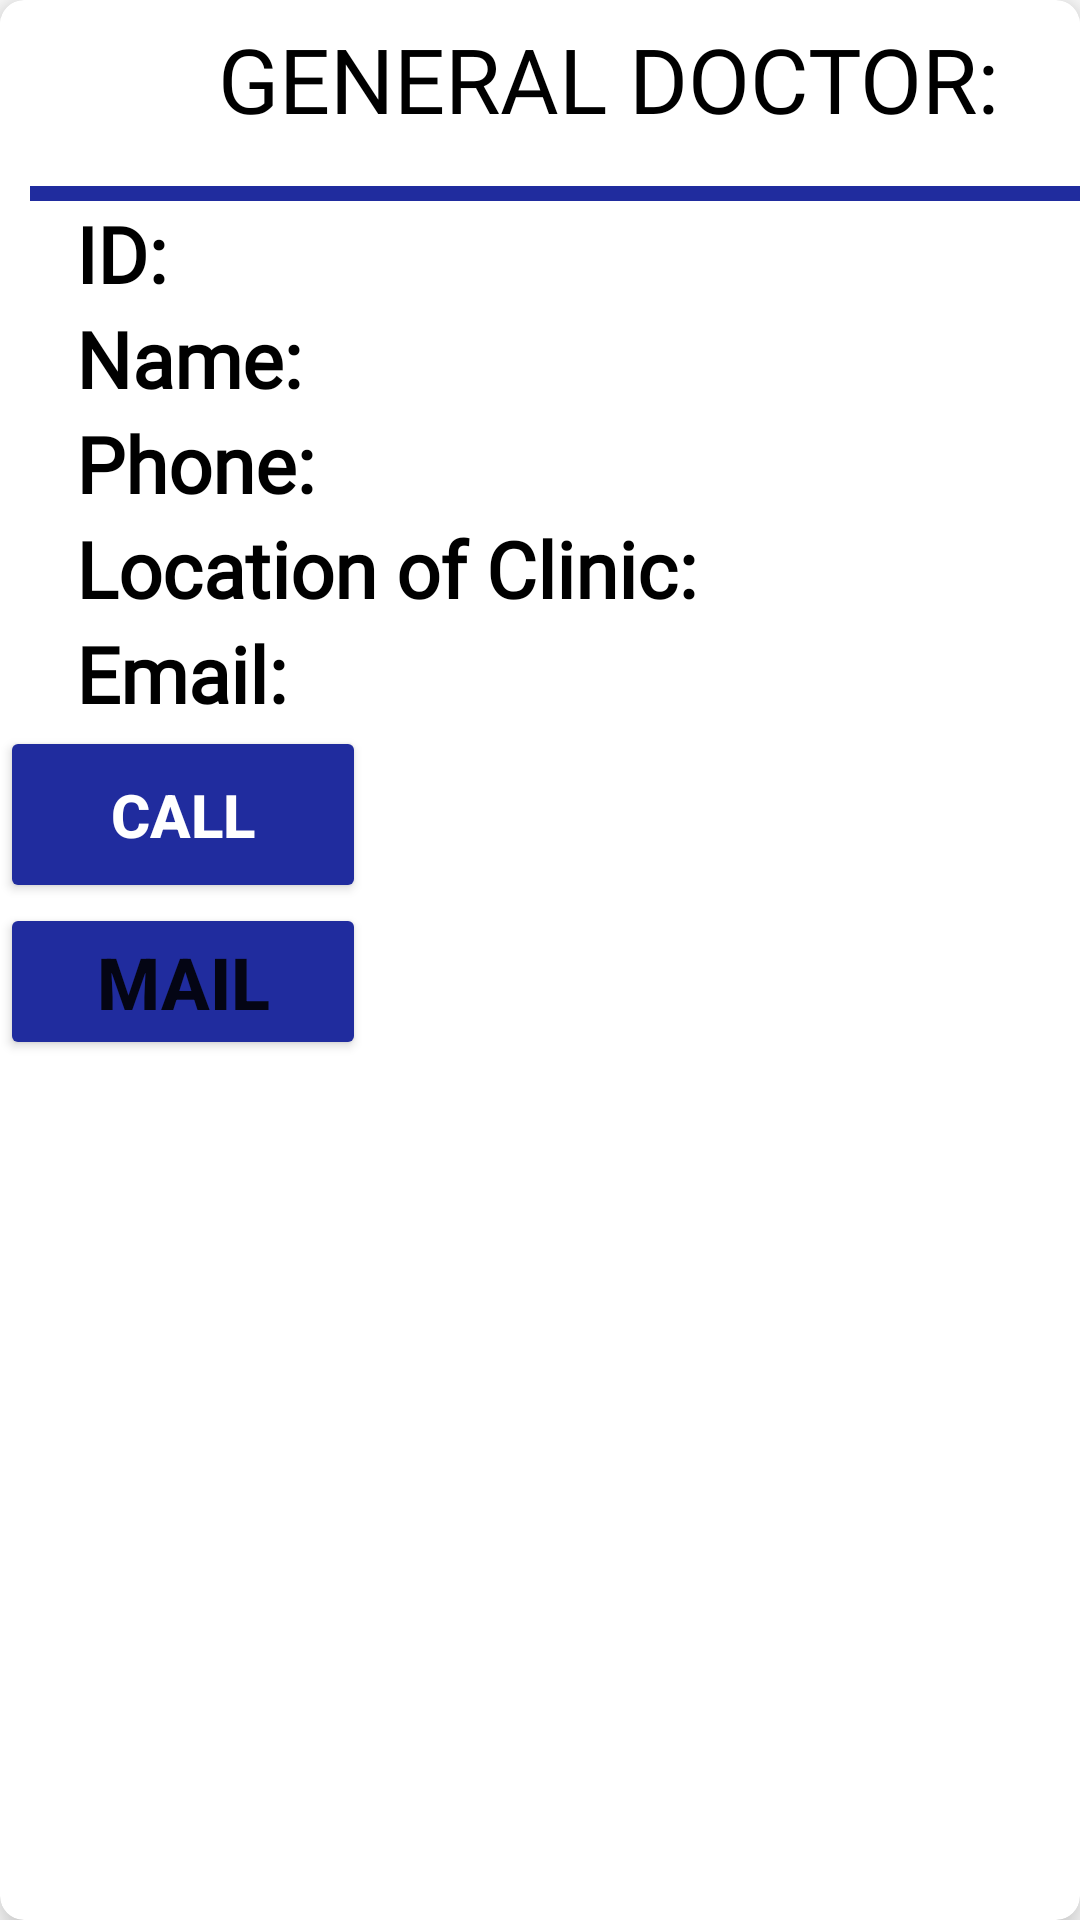

Write the Android layout XML for this screen, with the resource values it uses.
<!-- AndroidManifest.xml: application theme Theme.DoctorConsultancy -->
<!-- res/layout/generaldata.xml -->
<?xml version="1.0" encoding="utf-8"?>
<androidx.cardview.widget.CardView xmlns:android="http://schemas.android.com/apk/res/android"


    android:layout_width="match_parent"
    android:layout_height="wrap_content"
    xmlns:app="http://schemas.android.com/apk/res-auto"
    app:cardElevation="8dp"
    app:cardCornerRadius="8dp"
    android:layout_margin="13dp">


    <LinearLayout

        android:layout_width="match_parent"
        android:layout_height="378dp"
        android:layout_marginVertical="6dp"
        android:background="@color/white"
        android:orientation="vertical">


        <TextView
            android:id="@+id/textView10"
            android:layout_width="312dp"
            android:layout_height="56dp"
            android:layout_marginStart="65dp"

            android:fontFamily="@font/acme"
            android:text="GENERAL DOCTOR:     "
            android:textAlignment="center"
            android:textColor="#000000"
            android:textSize="30sp"
            app:layout_constraintBottom_toBottomOf="parent"
            app:layout_constraintEnd_toEndOf="parent"
            app:layout_constraintHorizontal_bias="0.559"
            app:layout_constraintStart_toStartOf="parent"
            app:layout_constraintTop_toTopOf="parent"
            app:layout_constraintVertical_bias="0.074" />

        <TextView
            android:id="@+id/textView11"
            android:layout_width="368dp"
            android:layout_height="5dp"
            android:layout_marginStart="10dp"
            android:background="#202C9E"
            app:layout_constraintBottom_toBottomOf="parent"
            app:layout_constraintEnd_toEndOf="parent"
            app:layout_constraintStart_toStartOf="parent"
            app:layout_constraintTop_toTopOf="parent"
            app:layout_constraintVertical_bias="0.171" />


        <LinearLayout
            android:layout_width="wrap_content"
            android:layout_height="wrap_content"
            android:orientation="horizontal">

            <TextView
                android:layout_width="wrap_content"
                android:layout_height="wrap_content"
                android:fontFamily="@font/acme"
                android:text="    ID:        "
                android:textColor="@color/black"
                android:textSize="26dp"
                android:textStyle="bold" />

            <TextView
                android:id="@+id/gid"
                android:layout_width="wrap_content"
                android:layout_height="wrap_content"
                android:layout_marginStart="8dp"
                android:text=""
                android:textColor="@color/black"
                android:textSize="25dp"
                android:textStyle="bold" />


        </LinearLayout>


        <LinearLayout
            android:layout_width="wrap_content"
            android:layout_height="wrap_content"
            android:orientation="horizontal">

            <TextView
                android:layout_width="wrap_content"
                android:layout_height="wrap_content"
                android:fontFamily="@font/acme"
                android:text="    Name: "
                android:textColor="@color/black"
                android:textSize="26dp"
                android:textStyle="bold" />

            <TextView
                android:id="@+id/gname"
                android:layout_width="wrap_content"
                android:layout_height="wrap_content"
                android:layout_marginStart="8dp"
                android:text=""
                android:textColor="@color/black"
                android:textSize="24dp"
                android:textStyle="bold" />


        </LinearLayout>


        <LinearLayout
            android:layout_width="wrap_content"
            android:layout_height="wrap_content"
            android:orientation="horizontal">

            <TextView
                android:layout_width="wrap_content"
                android:layout_height="wrap_content"
                android:fontFamily="@font/acme"

                android:text="    Phone: "
                android:textColor="@color/black"
                android:textSize="26dp"
                android:textStyle="bold" />

            <TextView
                android:id="@+id/gphone"
                android:layout_width="wrap_content"
                android:layout_height="wrap_content"
                android:layout_marginStart="8dp"
                android:text=""
                android:textColor="@color/black"
                android:textSize="24dp"
                android:textStyle="bold" />


        </LinearLayout>

        <LinearLayout
            android:layout_width="wrap_content"
            android:layout_height="wrap_content"
            android:orientation="horizontal">

            <TextView
                android:layout_width="wrap_content"
                android:layout_height="wrap_content"
                android:fontFamily="@font/acme"
                android:text="    Location of Clinic:"
                android:textColor="@color/black"
                android:textSize="26dp"
                android:textStyle="bold" />

            <TextView
                android:id="@+id/gloc"
                android:layout_width="wrap_content"
                android:layout_height="wrap_content"
                android:layout_marginStart="8dp"
                android:text=""
                android:textColor="@color/black"
                android:textSize="24dp"
                android:textStyle="bold" />


        </LinearLayout>

        <LinearLayout
            android:layout_width="wrap_content"
            android:layout_height="wrap_content"
            android:orientation="horizontal">

            <TextView
                android:layout_width="wrap_content"
                android:layout_height="wrap_content"
                android:fontFamily="@font/acme"
                android:text="    Email: "
                android:textColor="@color/black"
                android:textSize="26dp"
                android:textStyle="bold" />

            <TextView
                android:id="@+id/gemail"
                android:layout_width="wrap_content"
                android:layout_height="wrap_content"
                android:layout_marginStart="8dp"
                android:text=""
                android:textColor="@color/black"
                android:textSize="24dp"
                android:textStyle="bold" />


        </LinearLayout>


        <Button
            android:id="@+id/bookn2"
            android:layout_width="122dp"
            android:layout_height="59dp"
            android:width="230dp"
            android:backgroundTint="#202C9E"


            android:text="Call"

            android:textColor="@color/white"
            android:textSize="20dp"
            android:textStyle="bold">

        </Button>

        <Button
            android:id="@+id/button"
            android:layout_width="122dp"
            android:layout_height="wrap_content"
            android:backgroundTint="#202C9E"
            android:onClick="psendemail"
            android:text="MAIL"
            android:textSize="24dp"
            android:textStyle="bold" />


    </LinearLayout>


</androidx.cardview.widget.CardView>
<!-- resources referenced by this layout -->
<resources>
  <style name="Theme.DoctorConsultancy" parent="Theme.MaterialComponents.DayNight.NoActionBar">
          
          <item name="colorPrimary">@color/purple_500</item>
          <item name="colorPrimaryVariant">@color/purple_700</item>
          <item name="colorOnPrimary">@color/white</item>
          
          <item name="colorSecondary">@color/teal_200</item>
          <item name="colorSecondaryVariant">@color/teal_700</item>
          <item name="colorOnSecondary">@color/black</item>
          
          <item name="android:statusBarColor" tools:targetApi="l">@color/cardview_light_background
          </item>
          
      </style>
  <!-- not gathered from this repository: default colours our renderer supplied (Android Studio template values) -->
  <color name="purple_500">#FF6200EE</color>
  <color name="purple_700">#FF3700B3</color>
  <color name="teal_200">#FF03DAC5</color>
  <color name="teal_700">#FF018786</color>
  <color name="black">#FF000000</color>
  <color name="white">#FFFFFFFF</color>
</resources>
